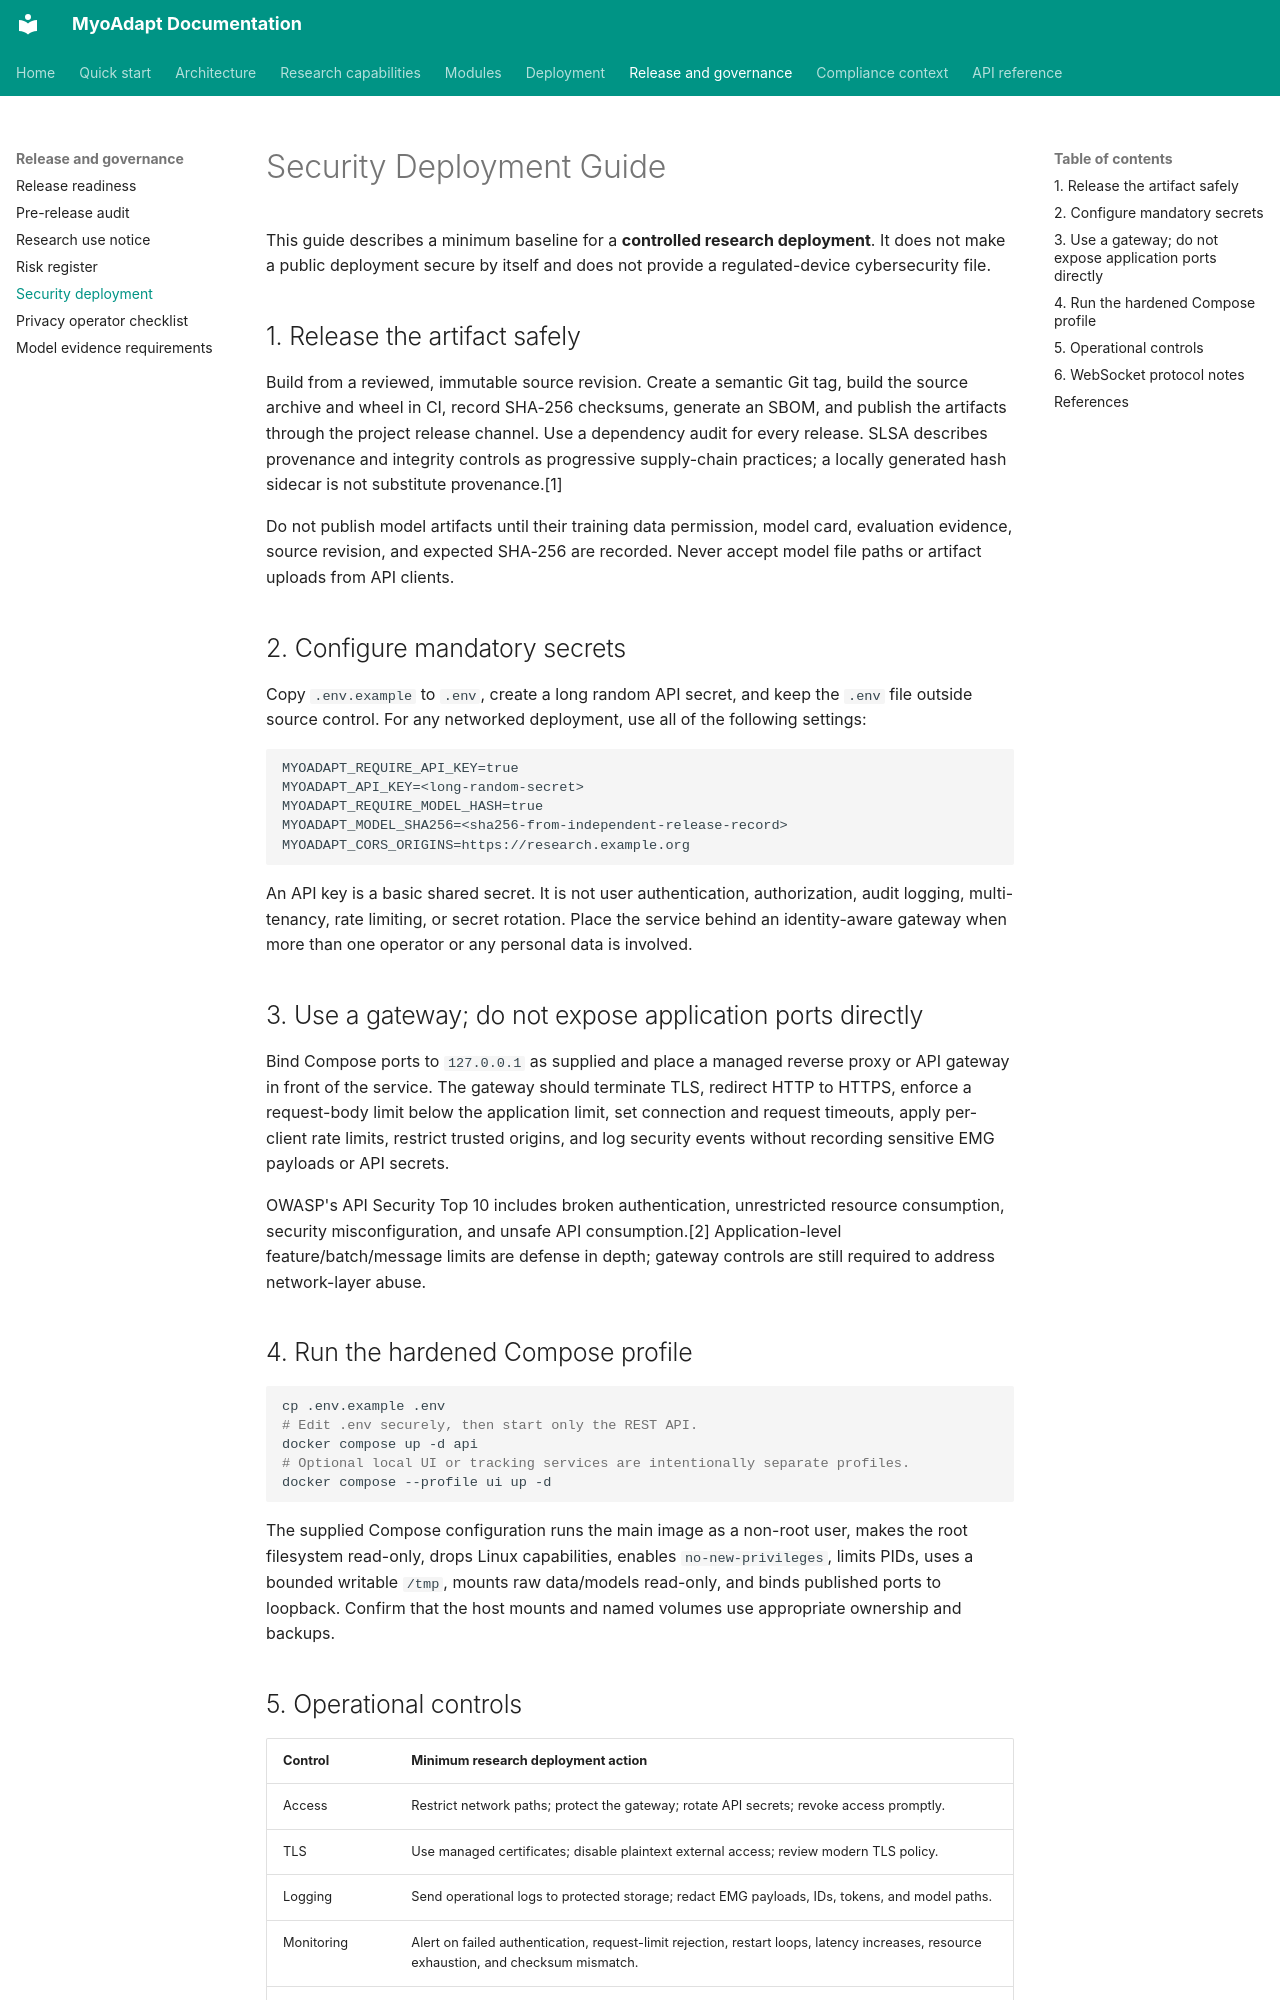

repository: Qussai-BME/MyoAdapt · page: SECURITY_DEPLOYMENT/index.html · generator: mkdocs

# Security Deployment Guide

This guide describes a minimum baseline for a **controlled research deployment**. It does not make a public deployment secure by itself and does not provide a regulated-device cybersecurity file.

## 1. Release the artifact safely

Build from a reviewed, immutable source revision. Create a semantic Git tag, build the source archive and wheel in CI, record SHA-256 checksums, generate an SBOM, and publish the artifacts through the project release channel. Use a dependency audit for every release. SLSA describes provenance and integrity controls as progressive supply-chain practices; a locally generated hash sidecar is not substitute provenance.[1]

Do not publish model artifacts until their training data permission, model card, evaluation evidence, source revision, and expected SHA-256 are recorded. Never accept model file paths or artifact uploads from API clients.

## 2. Configure mandatory secrets

Copy `.env.example` to `.env`, create a long random API secret, and keep the `.env` file outside source control. For any networked deployment, use all of the following settings:

```dotenv
MYOADAPT_REQUIRE_API_KEY=true
MYOADAPT_API_KEY=<long-random-secret>
MYOADAPT_REQUIRE_MODEL_HASH=true
MYOADAPT_MODEL_SHA256=<sha256-from-independent-release-record>
MYOADAPT_CORS_ORIGINS=https://research.example.org
```

An API key is a basic shared secret. It is not user authentication, authorization, audit logging, multi-tenancy, rate limiting, or secret rotation. Place the service behind an identity-aware gateway when more than one operator or any personal data is involved.

## 3. Use a gateway; do not expose application ports directly

Bind Compose ports to `127.0.0.1` as supplied and place a managed reverse proxy or API gateway in front of the service. The gateway should terminate TLS, redirect HTTP to HTTPS, enforce a request-body limit below the application limit, set connection and request timeouts, apply per-client rate limits, restrict trusted origins, and log security events without recording sensitive EMG payloads or API secrets.

OWASP's API Security Top 10 includes broken authentication, unrestricted resource consumption, security misconfiguration, and unsafe API consumption.[2] Application-level feature/batch/message limits are defense in depth; gateway controls are still required to address network-layer abuse.

## 4. Run the hardened Compose profile

```bash
cp .env.example .env
# Edit .env securely, then start only the REST API.
docker compose up -d api
# Optional local UI or tracking services are intentionally separate profiles.
docker compose --profile ui up -d
```

The supplied Compose configuration runs the main image as a non-root user, makes the root filesystem read-only, drops Linux capabilities, enables `no-new-privileges`, limits PIDs, uses a bounded writable `/tmp`, mounts raw data/models read-only, and binds published ports to loopback. Confirm that the host mounts and named volumes use appropriate ownership and backups.
